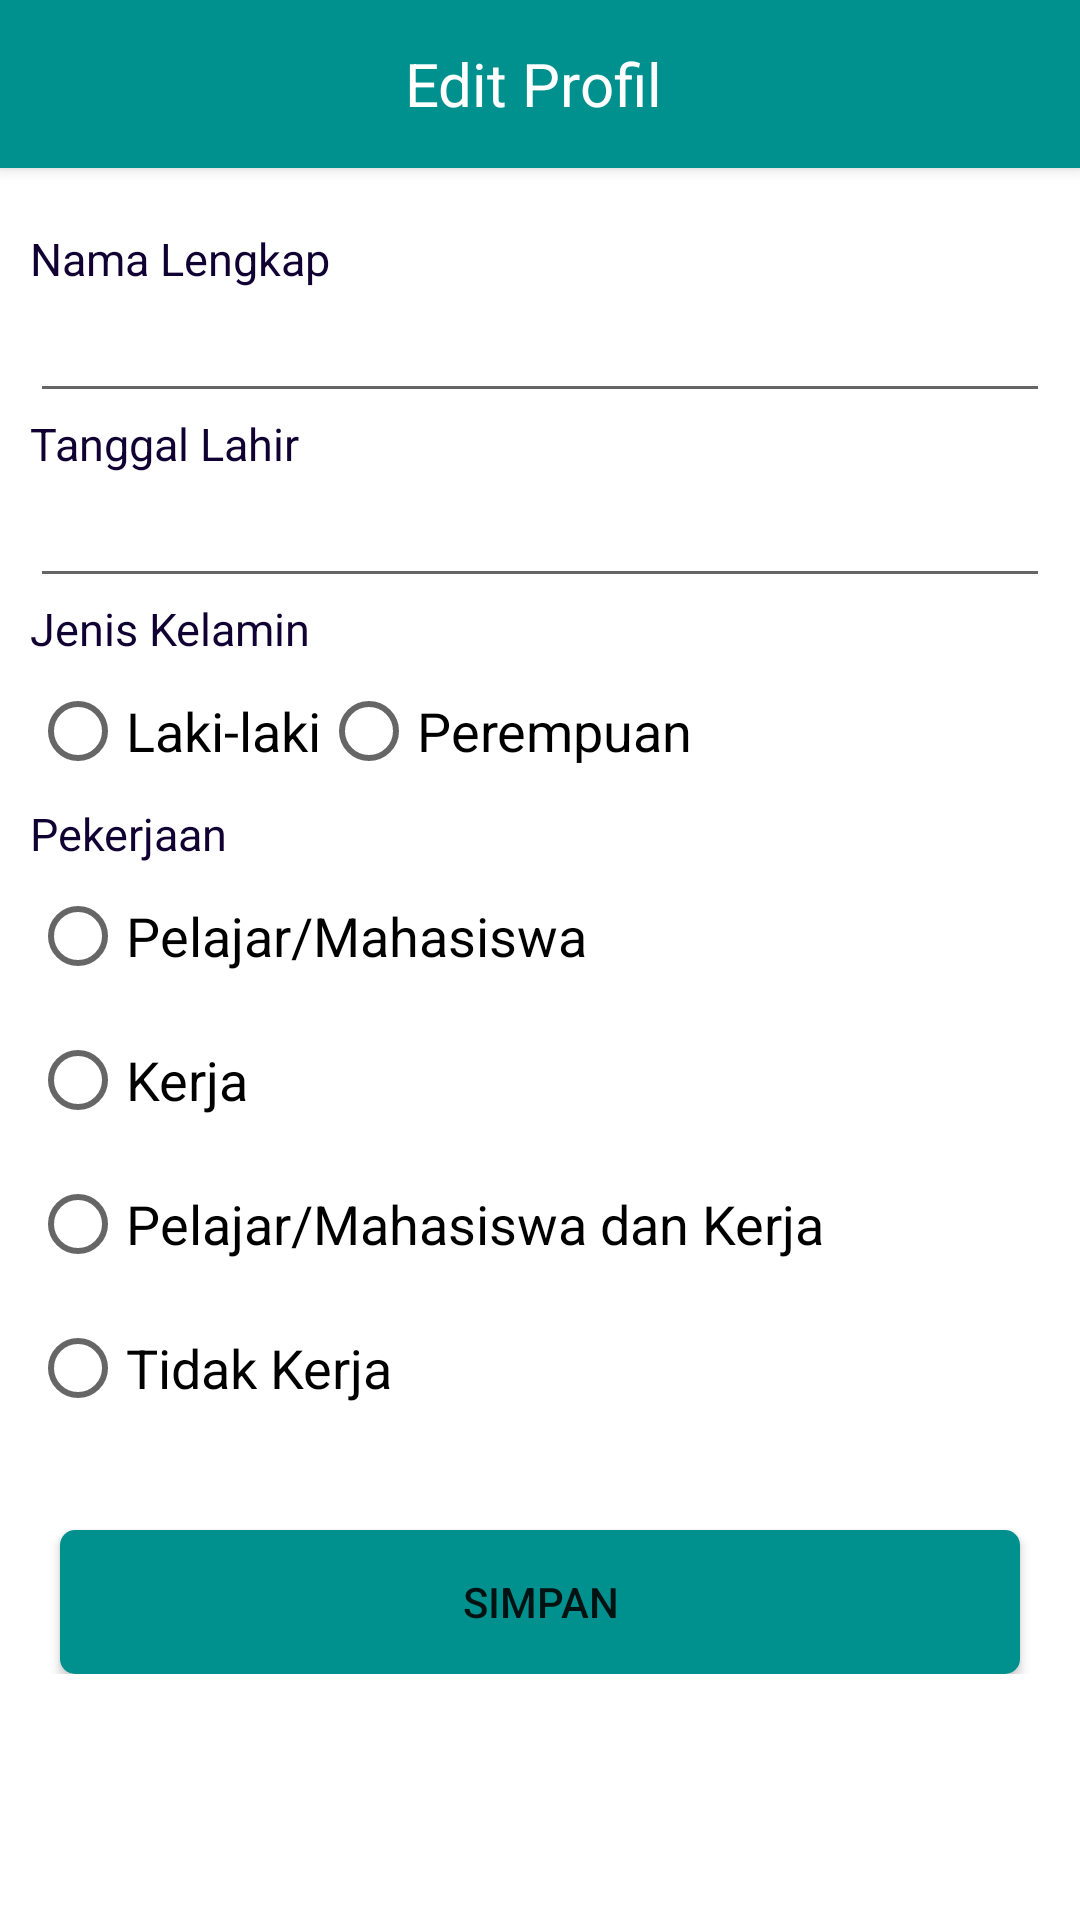

Here is an Android app screen rendered from its layout file. Give the layout XML and the strings, colors and styles it references.
<!-- AndroidManifest.xml: application theme Theme.AreYouOkay -->
<!-- res/layout/activity_edit_profil.xml -->
<?xml version="1.0" encoding="utf-8"?>
<androidx.constraintlayout.widget.ConstraintLayout xmlns:android="http://schemas.android.com/apk/res/android"
    xmlns:app="http://schemas.android.com/apk/res-auto"
    xmlns:tools="http://schemas.android.com/tools"
    android:layout_width="match_parent"
    android:layout_height="match_parent"
    tools:context=".Activity.EditProfilActivity"
    android:background="@color/white">
    <com.google.android.material.appbar.AppBarLayout
        android:id="@+id/appBarLayout"
        android:layout_width="match_parent"
        android:layout_height="wrap_content"
        android:background="@color/green"
        android:elevation="3dp"
        app:layout_constraintTop_toTopOf="parent">

        <androidx.appcompat.widget.Toolbar
            android:id="@+id/toolbar"
            android:layout_width="match_parent"
            android:layout_height="match_parent"
            android:minHeight="?attr/actionBarSize"
            app:layout_constraintTop_toTopOf="parent">

            <RelativeLayout
                android:layout_width="match_parent"
                android:layout_height="match_parent"
                android:layout_marginEnd="20dp"
                android:gravity="center_vertical">

                <TextView
                    android:id="@+id/txt_title_player"
                    android:layout_width="wrap_content"
                    android:layout_height="wrap_content"
                    android:layout_centerInParent="true"
                    android:layout_centerHorizontal="true"
                    android:layout_marginStart="10dp"
                    android:text="Edit Profil"
                    android:textColor="@color/white"
                    android:textSize="20sp" />

            </RelativeLayout>

        </androidx.appcompat.widget.Toolbar>
    </com.google.android.material.appbar.AppBarLayout>

    <LinearLayout
        android:layout_width="match_parent"
        android:layout_height="wrap_content"
        app:layout_constraintTop_toBottomOf="@id/appBarLayout"
        android:orientation="vertical"
        android:layout_marginLeft="10dp"
        android:layout_marginRight="10dp"
        android:layout_marginTop="20dp">
        <TextView
            android:layout_width="match_parent"
            android:layout_height="wrap_content"
            android:text="Nama Lengkap"
            android:textSize="15sp"
            android:textColor="@color/darkBlue"/>
        <EditText
            android:id="@+id/editNama"
            android:layout_width="match_parent"
            android:layout_height="wrap_content"
            android:textSize="18sp"
            tools:text="Ufairoh Nabihah"
            android:textStyle="bold"/>
        <TextView
            android:layout_width="match_parent"
            android:layout_height="wrap_content"
            android:text="Tanggal Lahir"
            android:textSize="15sp"
            android:textColor="@color/darkBlue"/>
        <EditText
            android:id="@+id/editTanggal"
            android:layout_width="match_parent"
            android:layout_height="wrap_content"
            android:textSize="18sp"
            tools:text="1999-11-12"
            android:textStyle="bold"/>
        <TextView
            android:layout_width="match_parent"
            android:layout_height="wrap_content"
            android:text="Jenis Kelamin"
            android:textSize="15sp"
            android:textColor="@color/darkBlue"/>
        <RadioGroup
            android:id="@+id/editGender"
            android:layout_width="match_parent"
            android:layout_height="wrap_content"
            android:orientation="horizontal">
            <RadioButton
                android:id="@+id/editGenderL"
                android:layout_width="wrap_content"
                android:layout_height="wrap_content"
                android:text="Laki-laki"
                android:textSize="18sp"/>
            <RadioButton
                android:id="@+id/editGenderP"
                android:layout_width="wrap_content"
                android:layout_height="wrap_content"
                android:text="Perempuan"
                android:textSize="18sp"/>
        </RadioGroup>
        <TextView
            android:layout_width="match_parent"
            android:layout_height="wrap_content"
            android:text="Pekerjaan"
            android:textSize="15sp"
            android:textColor="@color/darkBlue"/>
        <RadioGroup
            android:id="@+id/editPekerjaan"
            android:layout_width="match_parent"
            android:layout_height="wrap_content"
            android:orientation="vertical">
            <RadioButton
                android:id="@+id/editMahasiswa"
                android:layout_width="wrap_content"
                android:layout_height="wrap_content"
                android:text="Pelajar/Mahasiswa"
                android:textSize="18sp"/>
            <RadioButton
                android:id="@+id/editKerja"
                android:layout_width="wrap_content"
                android:layout_height="wrap_content"
                android:text="Kerja"
                android:textSize="18sp"/>
            <RadioButton
                android:id="@+id/editMahasiswaKerja"
                android:layout_width="wrap_content"
                android:layout_height="wrap_content"
                android:text="Pelajar/Mahasiswa dan Kerja"
                android:textSize="18sp"/>
            <RadioButton
                android:id="@+id/editTidakKerja"
                android:layout_width="wrap_content"
                android:layout_height="wrap_content"
                android:text="Tidak Kerja"
                android:textSize="18sp"/>
        </RadioGroup>
        <Button
            android:id="@+id/edit"
            android:layout_width="match_parent"
            android:layout_height="wrap_content"
            android:background="@drawable/ic_jawaban_checked"
            android:text="SIMPAN"
            android:layout_marginTop="30dp"
            android:layout_marginRight="10dp"
            android:layout_marginLeft="10dp"/>
    </LinearLayout>

</androidx.constraintlayout.widget.ConstraintLayout>
<!-- resources referenced by this layout -->
<resources>
  <color name="darkBlue">#110133</color>
  <color name="green">#00918E</color>
  <color name="white">#FFFFFFFF</color>
  <!-- drawable ic_jawaban_checked (drawable) -->
  <?xml version="1.0" encoding="utf-8"?>
  <shape xmlns:android="http://schemas.android.com/apk/res/android"
      android:shape="rectangle">
  
      <solid android:color="@color/green" />
      <corners android:radius="5dp" />
  
  </shape>
  <style name="Theme.AreYouOkay" parent="Theme.MaterialComponents.DayNight.NoActionBar">
          
          <item name="colorPrimary">@color/green</item>
          <item name="colorOnPrimary">@color/white</item>
          
          <item name="colorSecondary">@color/darkBlue</item>
          <item name="colorOnSecondary">@color/black</item>
          
          <item name="android:statusBarColor" tools:targetApi="l">?attr/colorPrimaryVariant</item>
          
      </style>
  <color name="black">#FF000000</color>
</resources>
